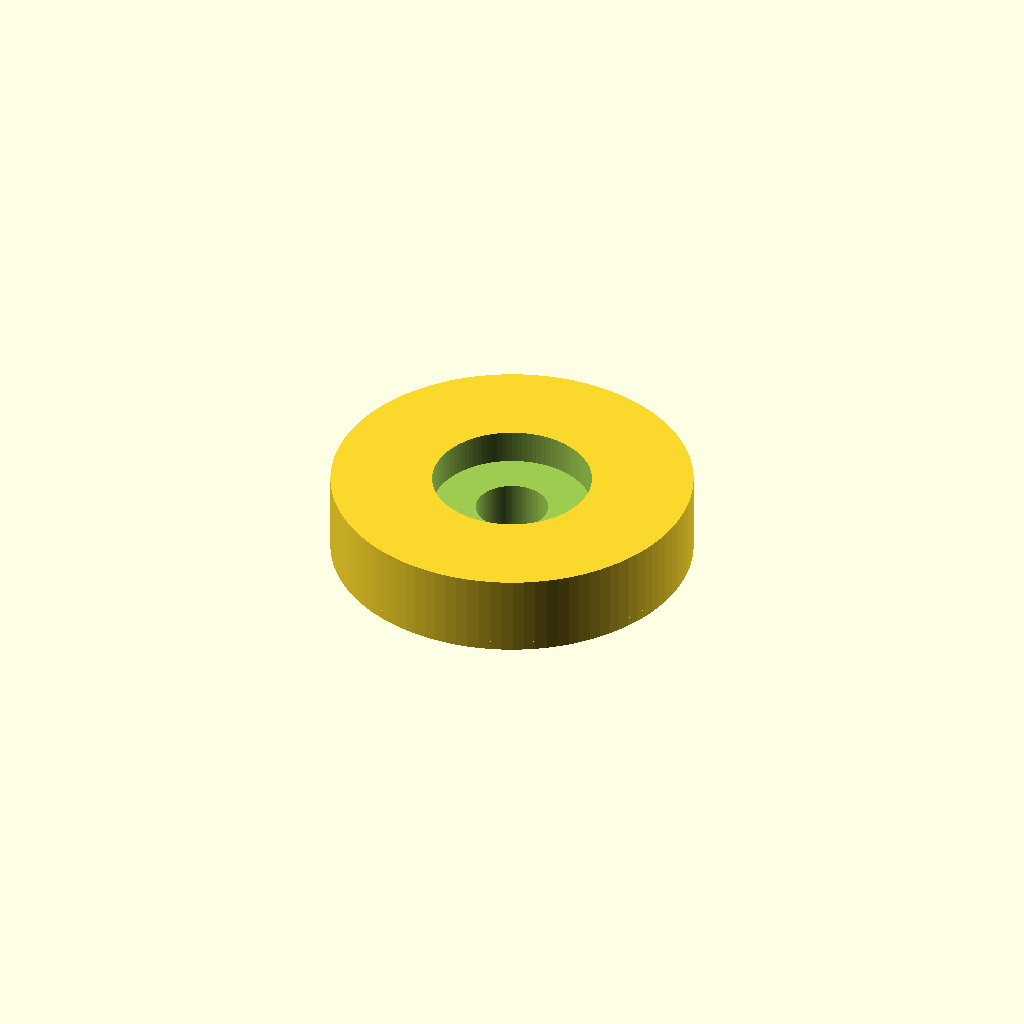
Cell 1 — every parameter at its default value.
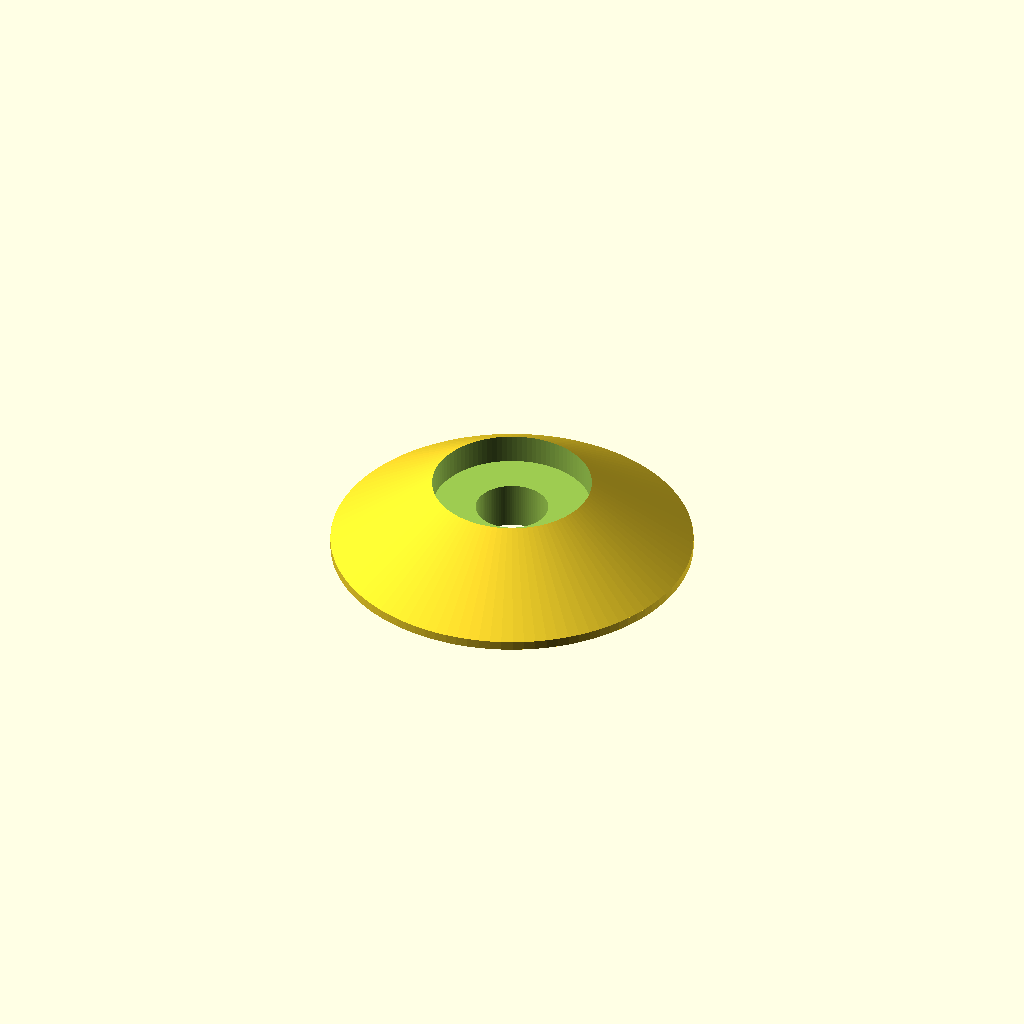
Cell 2 — Washer_Type set to 2, the other parameters unchanged.
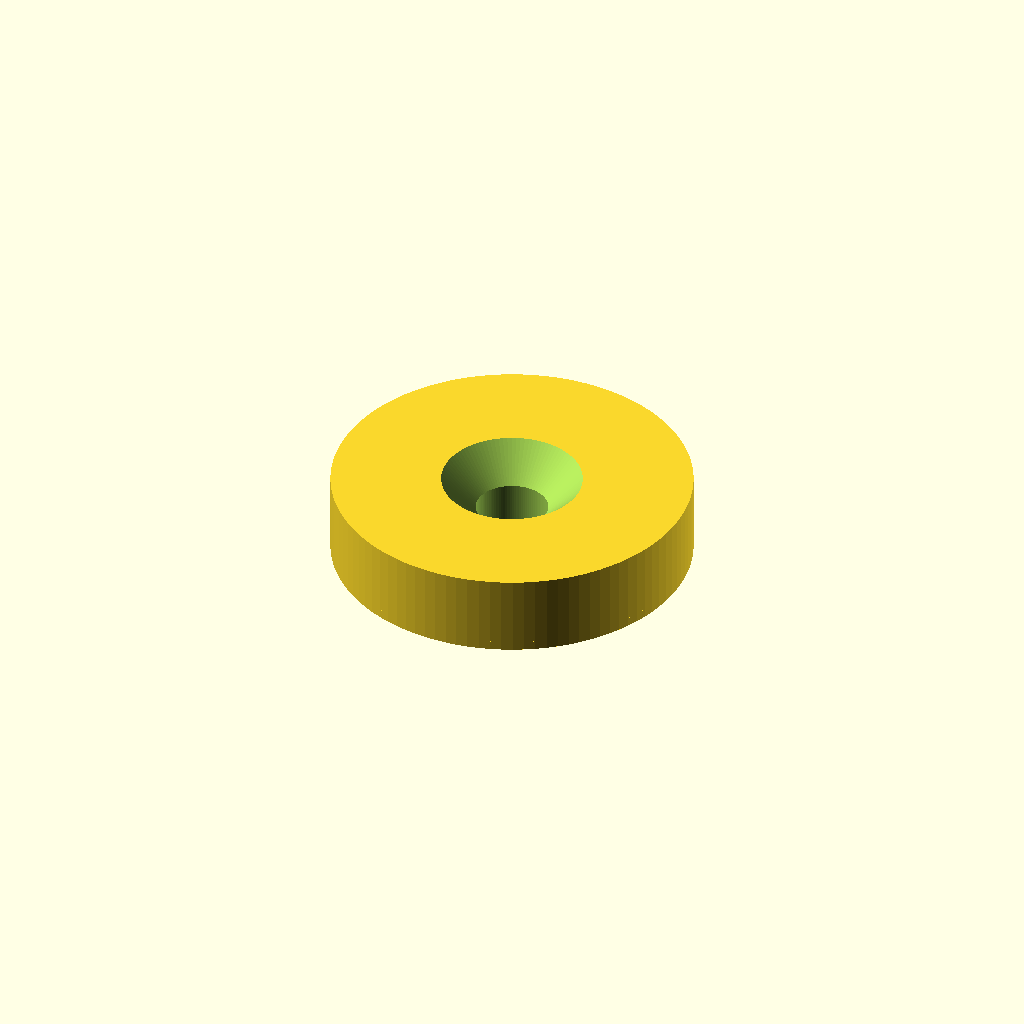
Cell 3 — Screw_Head_Type set to 2, the other parameters unchanged.
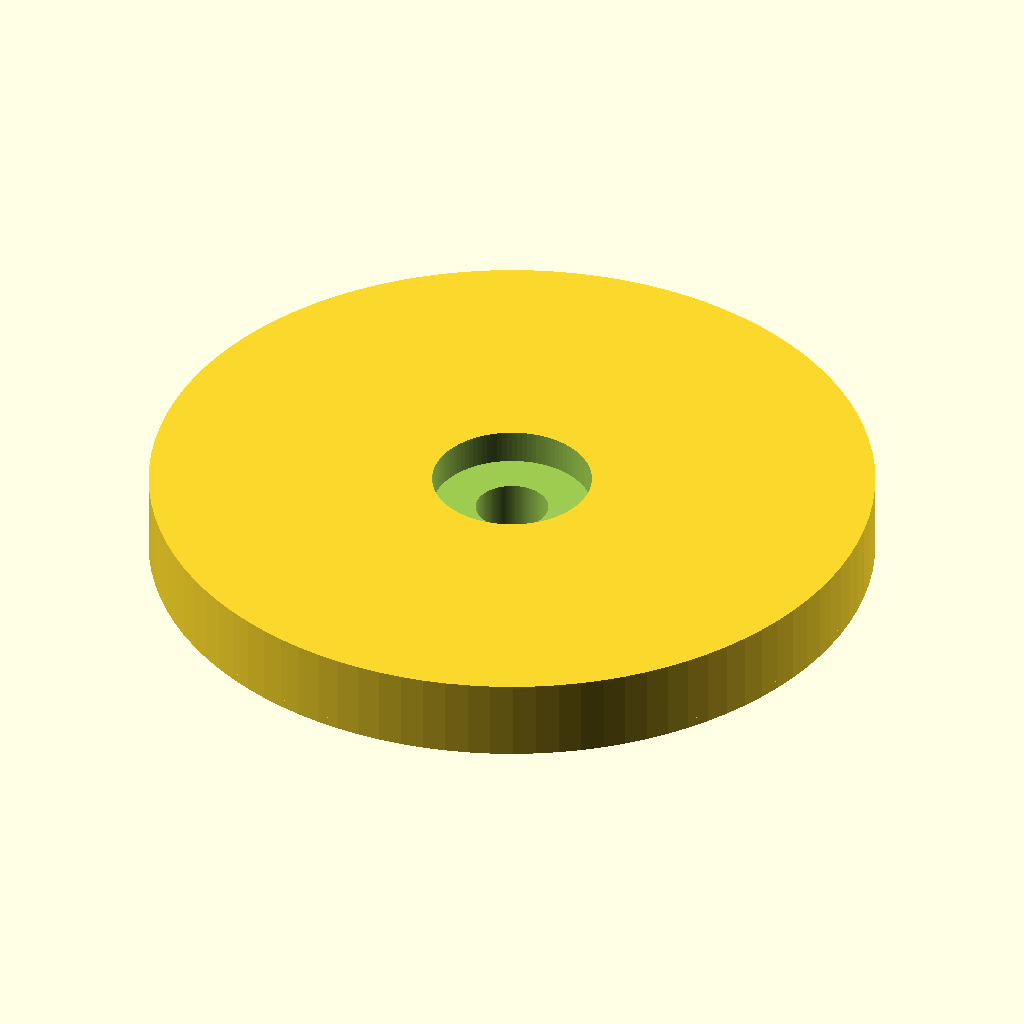
Cell 4: Washer_Diameter = 40 (everything else at default).
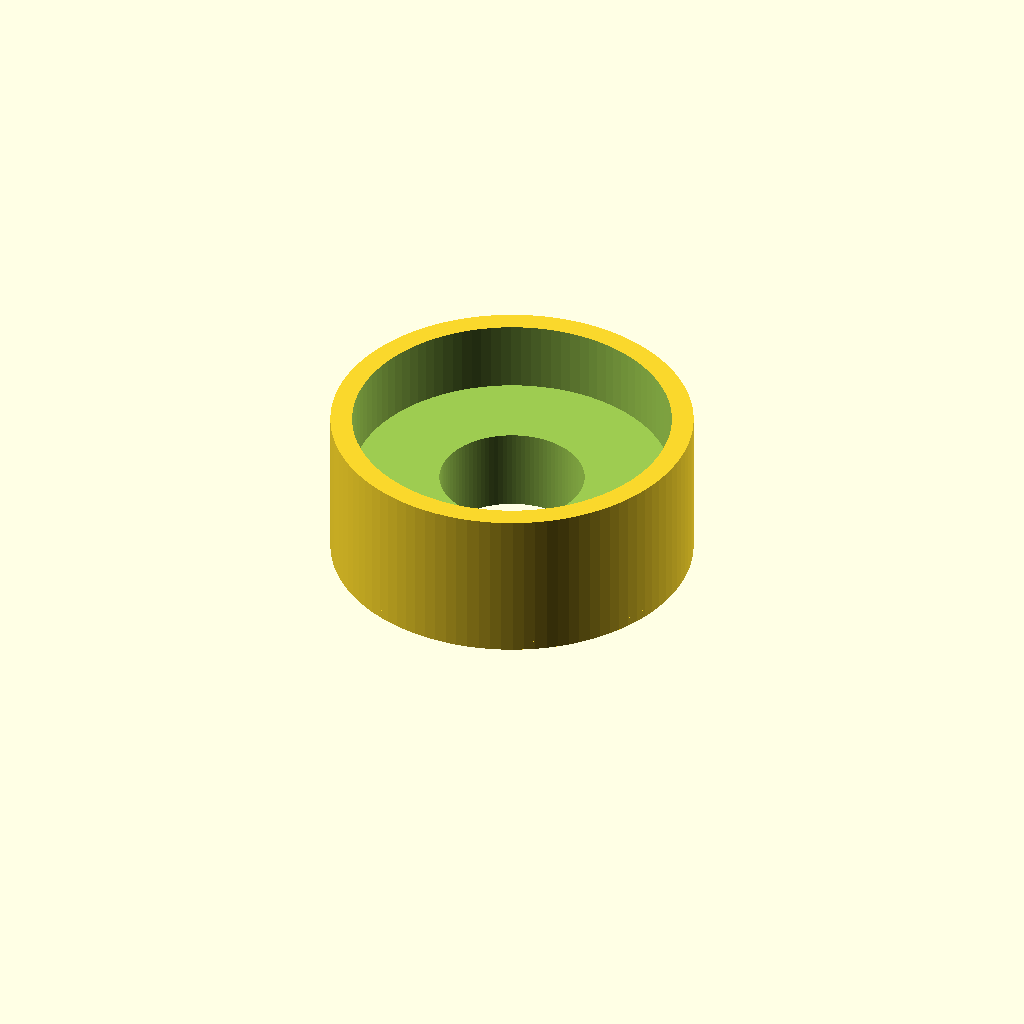
Cell 5 — Screw_Gauge set to 8, the other parameters unchanged.
One fixed orthographic camera (rotation 55°, 0°, 25°; colour scheme Cornfield) for every cell.
OpenSCAD source file inputs/thingiverse/files/thing-3373671/files/finish-washer.scad:
// finish_washer.scad
// library for parametric finishing washer, button, ring, pad, accent
// Author: Tony Z. Tonchev, Michigan (USA) 
// last update: November 2018

// Washer diameter (in mm): 3x or larger than Screw Gauge.
Washer_Diameter = 20;

// General washer shape
Washer_Type = 1; //[1:CYLINDER, 2:CONE, 3:CHAMFER, 4:DOME]

// Screw shaft diameter (in mm): #4-3mm, #6-3.5mm, #8-4mm, #9-4.5mm, #10-5mm
Screw_Gauge = 4;

// General screw head type
Screw_Head_Type = 1; //[1:FLUSH, 2:RECESSED]

/* [Hidden] */

$fn=100;
TZT_Rad = Washer_Diameter/2;
TZT_Sad = Screw_Gauge/2;
TZT_Thk = Screw_Gauge;
TZT_Wty = Washer_Type;
TZT_Sty = Screw_Head_Type;

difference () {
    TZT_Washer ();
    TZT_Hole ();
}

//-----------------

module TZT_Washer () {
    translate ([0,0,-0.5]) cylinder (0.5, TZT_Rad, TZT_Rad);
    if (TZT_Wty==2) {
        cylinder (TZT_Thk, TZT_Rad, TZT_Sad*2);
    } else if (TZT_Wty==3) {
        cylinder (TZT_Thk*0.7, TZT_Rad, TZT_Rad);
        translate ([0,0,TZT_Thk*0.7]) cylinder (TZT_Thk*0.3, TZT_Rad, TZT_Rad-TZT_Thk*0.3);
    } else if (TZT_Wty==4) {
        difference () {
            scale ([1,1,TZT_Thk/TZT_Rad]) sphere (TZT_Rad);
            translate ([0,0,-TZT_Thk]) cylinder (TZT_Thk, TZT_Rad, TZT_Rad);
        }
    } else {
        cylinder (TZT_Thk, TZT_Rad, TZT_Rad);
    }
}

module TZT_Hole () {
    translate ([0,0,-1]) cylinder (TZT_Thk*9, TZT_Sad, TZT_Sad);
    if (TZT_Sty==2) {
        translate  ([0,0,TZT_Sad+0.1]) cylinder (TZT_Sad, TZT_Sad, TZT_Sad*2);
    } else {
        translate  ([0,0,TZT_Sad+0.1]) cylinder (TZT_Sad, TZT_Sad*2.2, TZT_Sad*2.2);
    }
}
Parameter table extracted from the source (name, type, default, range or options):
Washer_Diameter: number, default 20
Washer_Type: number, default 1, options 1, 2, 3, 4
Screw_Gauge: number, default 4
Screw_Head_Type: number, default 1, options 1, 2
